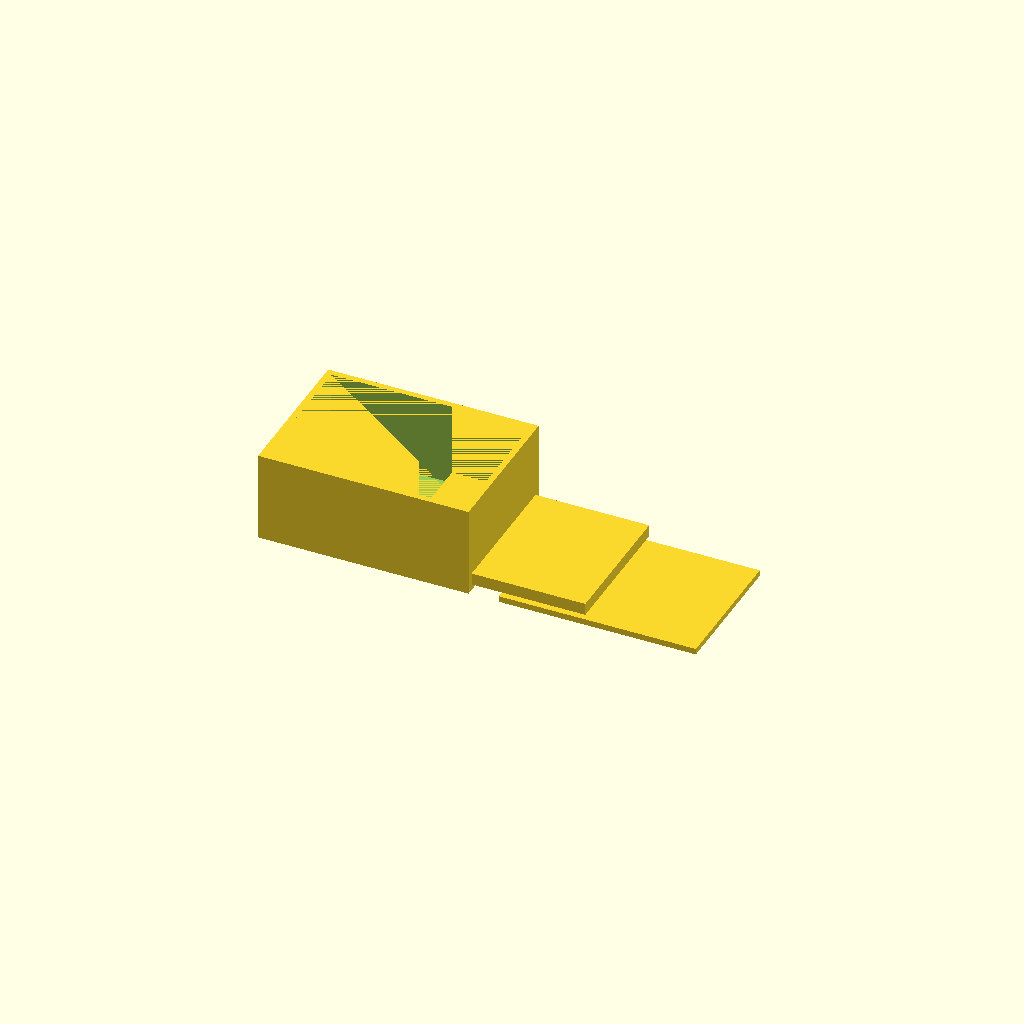
Cell 1: the model at its default parameters.
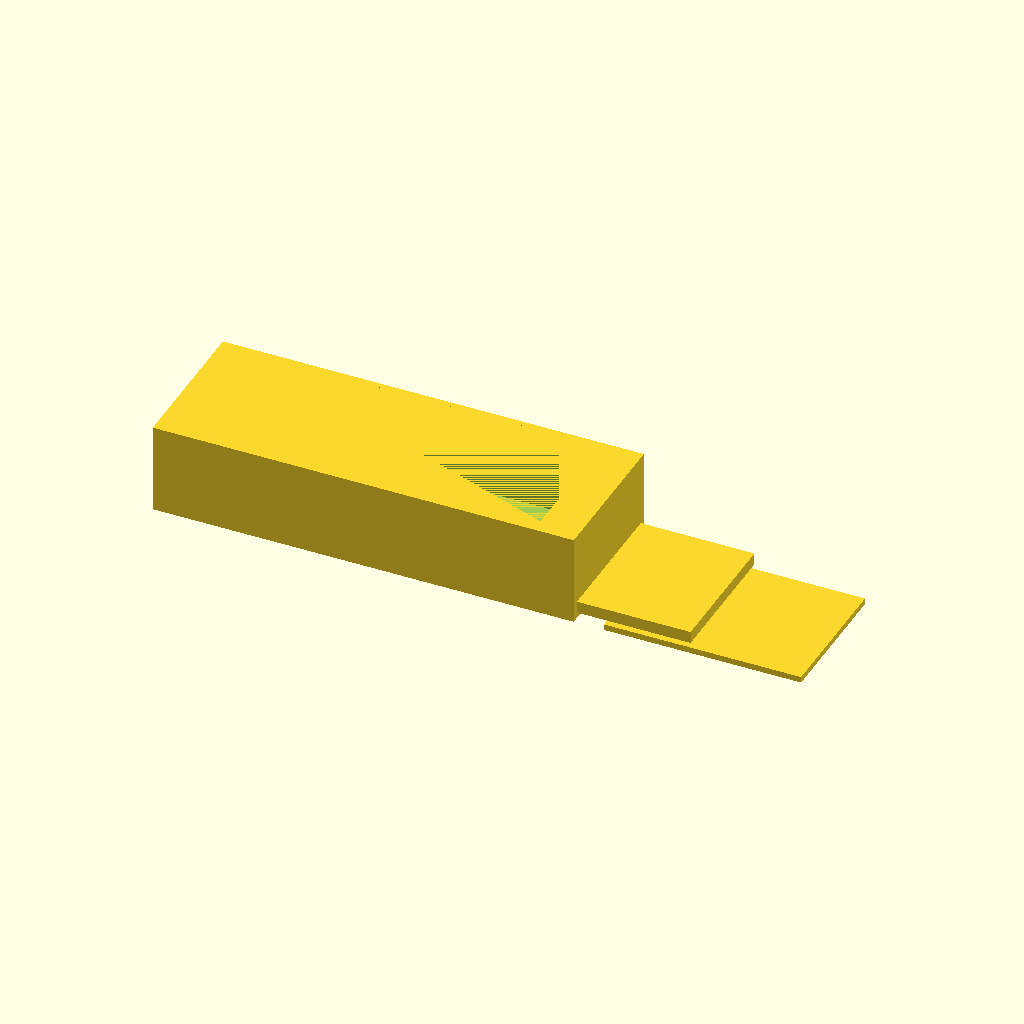
Cell 2: the same model with box_x = 140.
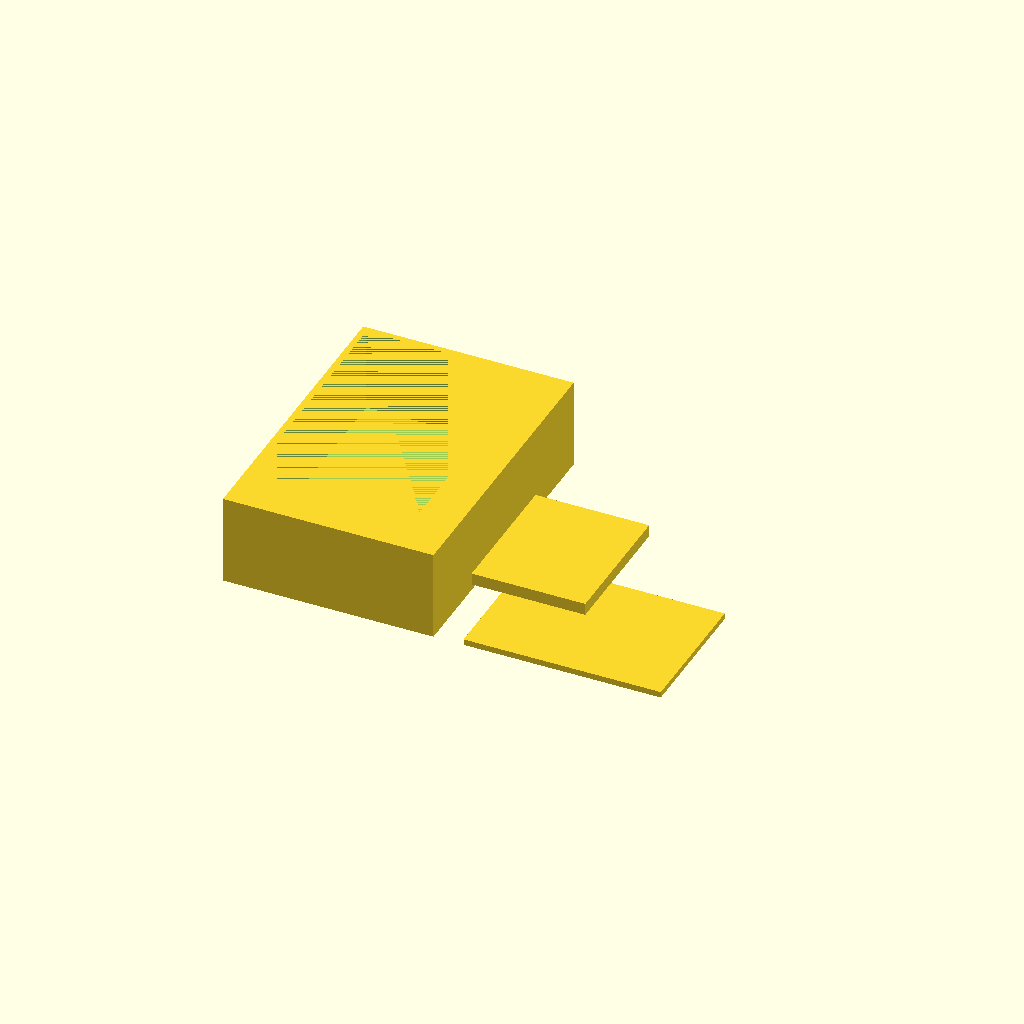
Cell 3 — box_y set to 100, the other parameters unchanged.
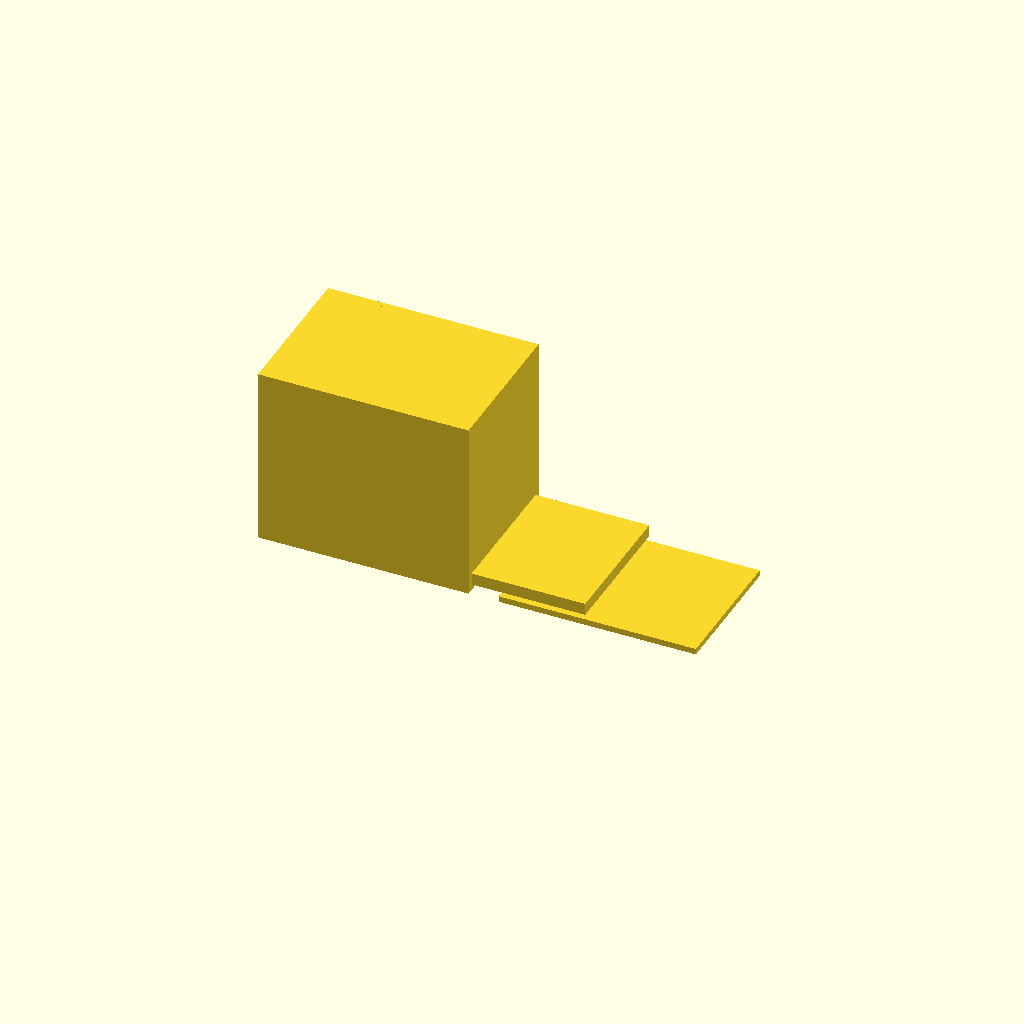
Cell 4: the same model with box_h = 60.
All cells are drawn from one camera (rotation 55°, 0°, 25°, orthographic, colour scheme Cornfield), so only the parameter changes between them.
OpenSCAD source file bench/results/gpu-v11-g14/code/scadcoder-v11/enclosure_box_and_lid_s0_a1.scad:
// Two-part enclosure for a small electronics board (e.g. Arduino-based logger)
// Print orientation: box standing on the bed, lid flat on the bed

// ---------------- Parameters ----------------
box_x      = 70;    // box outer length (X)
box_y      = 50;    // box outer width (Y)
box_h      = 30;    // box outer height (Z)
box_wall   = 2;     // box wall thickness
box_floor  = 2;     // box floor thickness (separate from wall for clarity)

gap        = 10;    // gap between box and lid (X direction)

lip_x      = 65.6;  // lip outer length (X)
lip_y      = 45.6;  // lip outer width (Y)
lip_t      = 1.5;   // lip wall thickness
lip_h      = 4;     // lip height above plate

eps        = 0.5;   // cutter overshoot

$fn = 64;

// ---------------- Derived ----------------
box_inner_x = box_x - 2*box_wall;   // 66
box_inner_y = box_y - 2*box_wall;   // 46
plate_t     = 2;                    // lid plate thickness

// ---------------- Model ----------------
union() {
    // Part 1: Box, open top
    difference() {
        translate([-box_x/2, -box_y/2, 0])
            cube([box_x, box_y, box_h]);
        translate([-box_inner_x/2, -box_inner_y/2, box_floor])
            cube([box_inner_x, box_inner_y, box_h - box_floor]);
    }

    // Part 2: Lid, printed upside down
    union() {
        translate([box_x/2 + gap, -box_y/2, 0])
            cube([lip_x, lip_y, plate_t]);          // plate
        translate([(box_x + gap)/2 - lip_x/2, -lip_y/2, plate_t])
            cube([lip_x, lip_y, lip_h]);            // lip (overlaps plate -> solid)
    }
}
Parameter table extracted from the source (name, type, default, range or options):
box_x: number, default 70
box_y: number, default 50
box_h: number, default 30
box_wall: number, default 2
box_floor: number, default 2
gap: number, default 10
lip_x: number, default 65.6
lip_y: number, default 45.6
lip_t: number, default 1.5
lip_h: number, default 4
eps: number, default 0.5
plate_t: number, default 2
